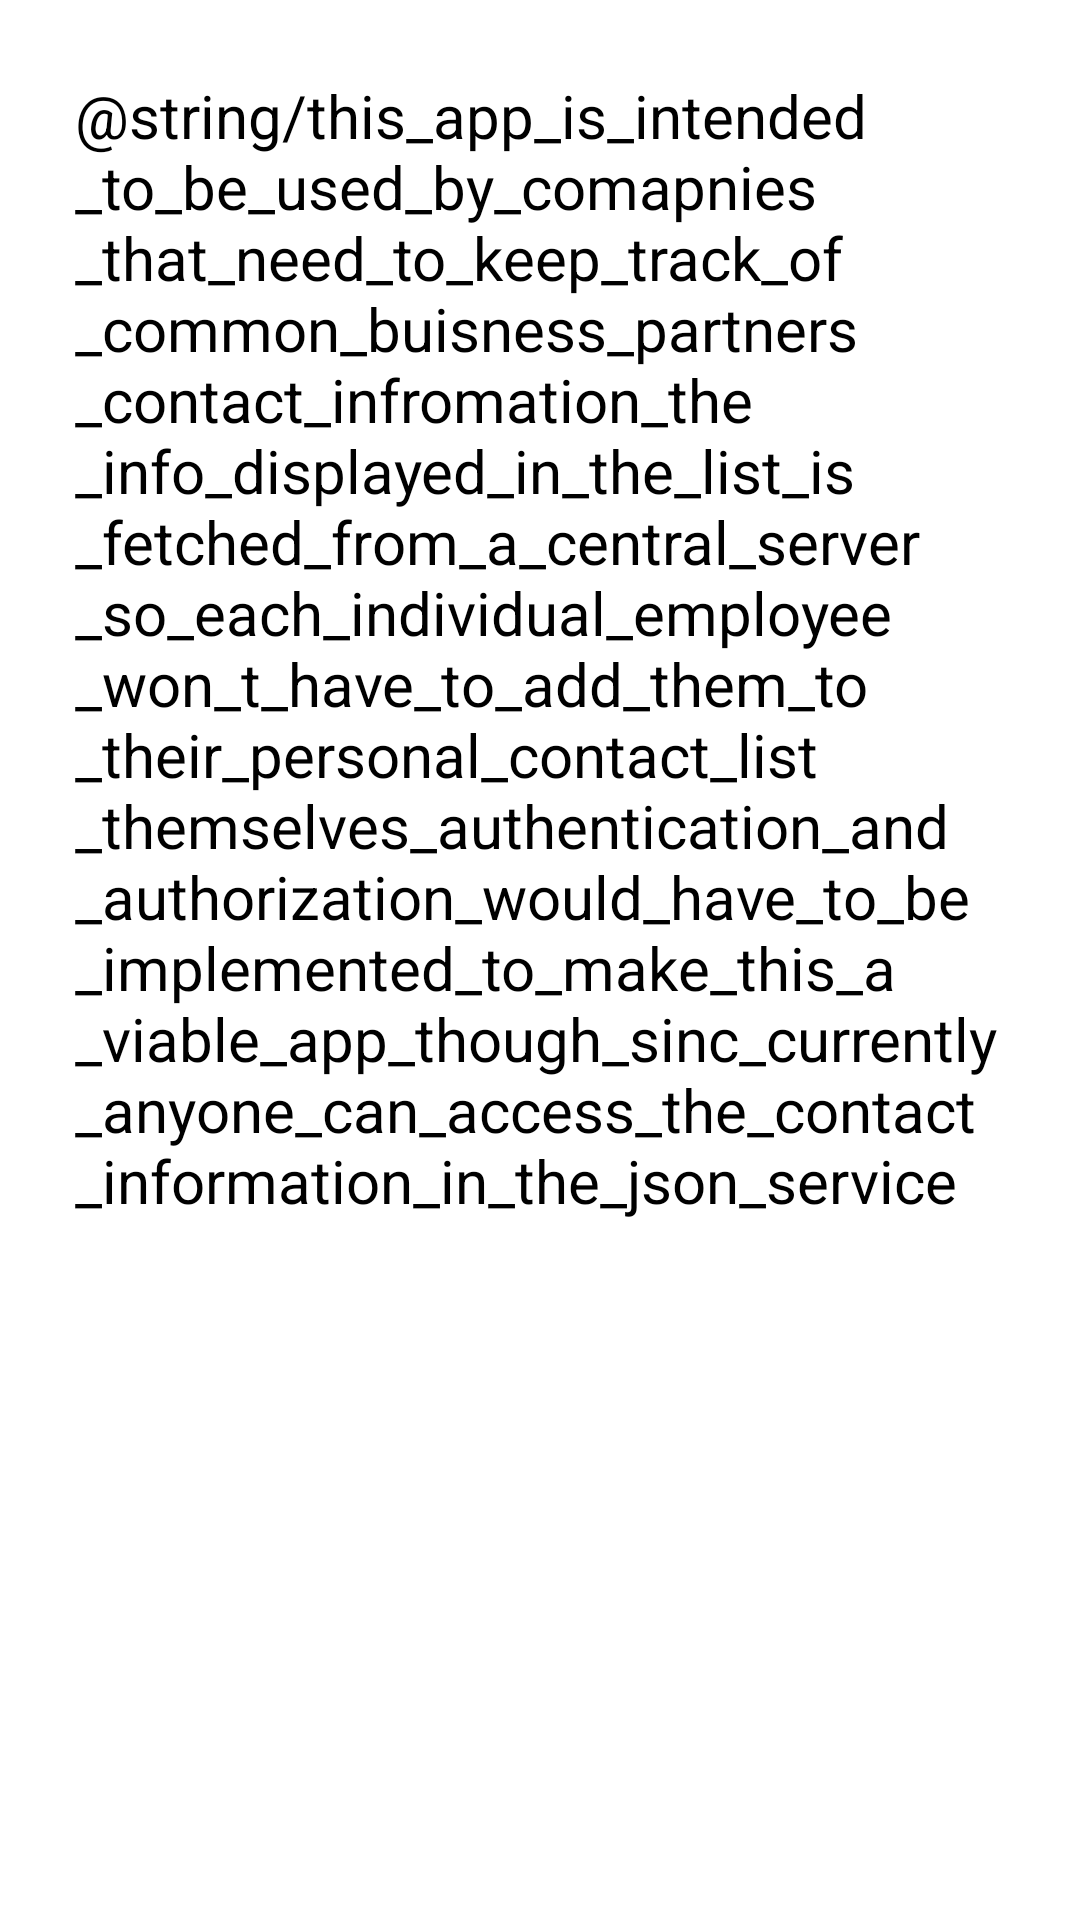

Reconstruct the res/layout file that produces this screen, plus the resources it refers to.
<!-- AndroidManifest.xml: application theme Theme.IT351Assignment5 -->
<!-- res/layout/activity_about_app.xml -->
<?xml version="1.0" encoding="utf-8"?>
<LinearLayout xmlns:android="http://schemas.android.com/apk/res/android"
    xmlns:app="http://schemas.android.com/apk/res-auto"
    xmlns:tools="http://schemas.android.com/tools"
    android:layout_width="match_parent"
    android:layout_height="match_parent"
    tools:context=".aboutAppActivity" >

    <TextView
        android:id="@+id/textView2"
        android:layout_width="0dp"
        android:layout_height="wrap_content"
        android:layout_margin="25dp"
        android:layout_weight="1"
        android:fontFamily="sans-serif"
        android:text="@string/this_app_is_intended_to_be_used_by_comapnies_that_need_to_keep_track_of_common_buisness_partners_contact_infromation_the_info_displayed_in_the_list_is_fetched_from_a_central_server_so_each_individual_employee_won_t_have_to_add_them_to_their_personal_contact_list_themselves_authentication_and_authorization_would_have_to_be_implemented_to_make_this_a_viable_app_though_sinc_currently_anyone_can_access_the_contact_information_in_the_json_service"
        android:textColor="#000000"
        android:textSize="20sp" />
</LinearLayout>
<!-- resources referenced by this layout -->
<resources>
  <style name="Theme.IT351Assignment5" parent="Theme.MaterialComponents.DayNight.DarkActionBar">
          
          <item name="colorPrimary">@color/purple_500</item>
          <item name="colorPrimaryVariant">@color/purple_700</item>
          <item name="colorOnPrimary">@color/white</item>
          
          <item name="colorSecondary">@color/teal_200</item>
          <item name="colorSecondaryVariant">@color/teal_700</item>
          <item name="colorOnSecondary">@color/black</item>
          
          <item name="android:statusBarColor" tools:targetApi="l">?attr/colorPrimaryVariant</item>
          
      </style>
  <!-- not gathered from this repository: default colours our renderer supplied (Android Studio template values) -->
  <color name="purple_500">#FF6200EE</color>
  <color name="purple_700">#FF3700B3</color>
  <color name="teal_200">#FF03DAC5</color>
  <color name="teal_700">#FF018786</color>
  <color name="black">#FF000000</color>
  <color name="white">#FFFFFFFF</color>
</resources>
